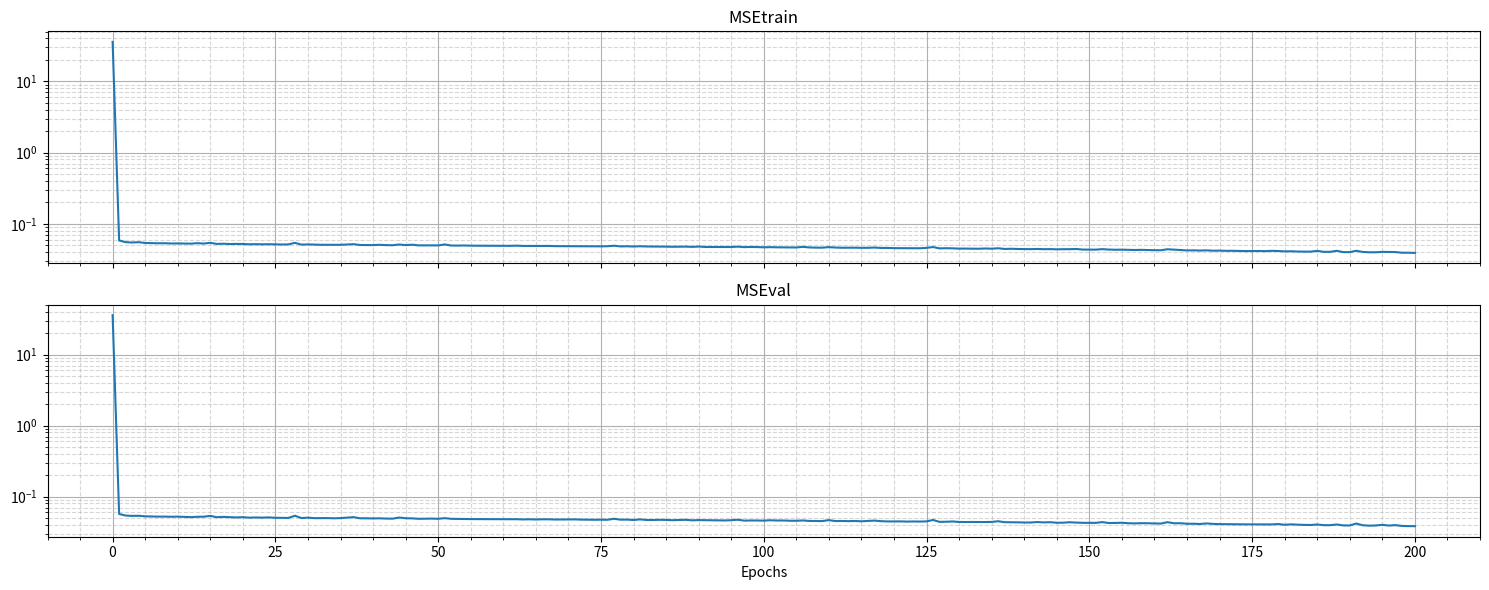
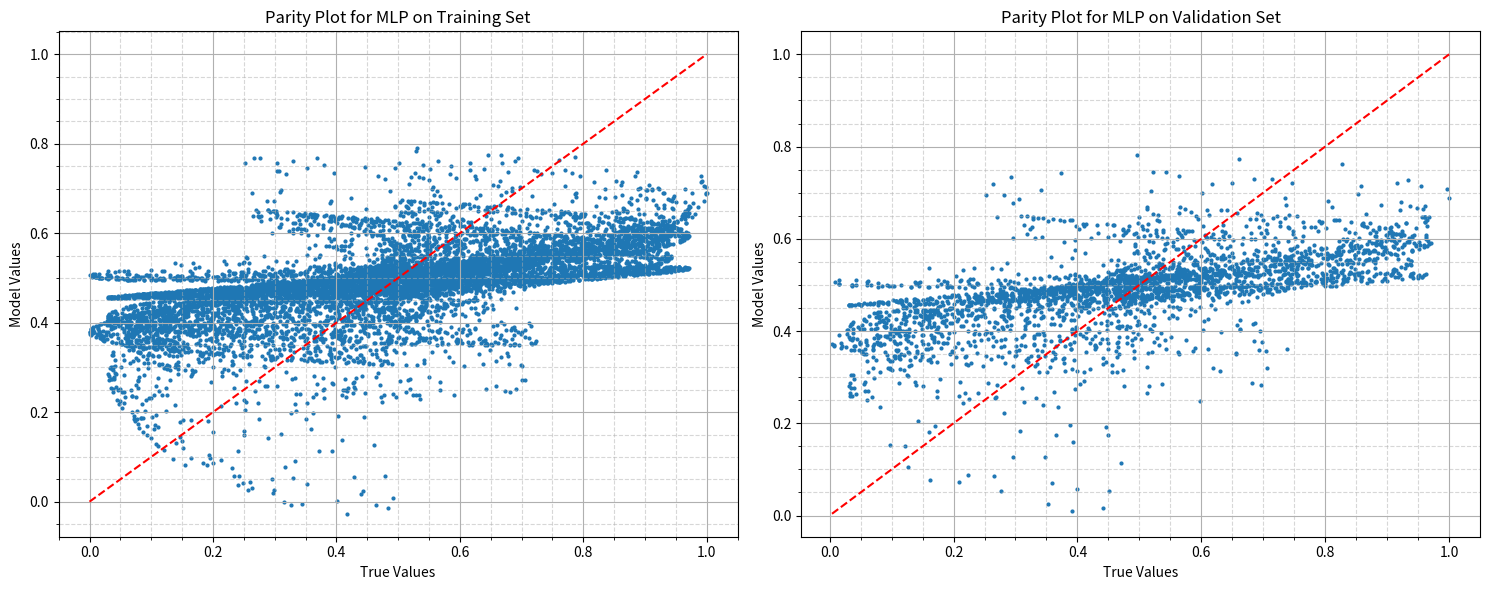
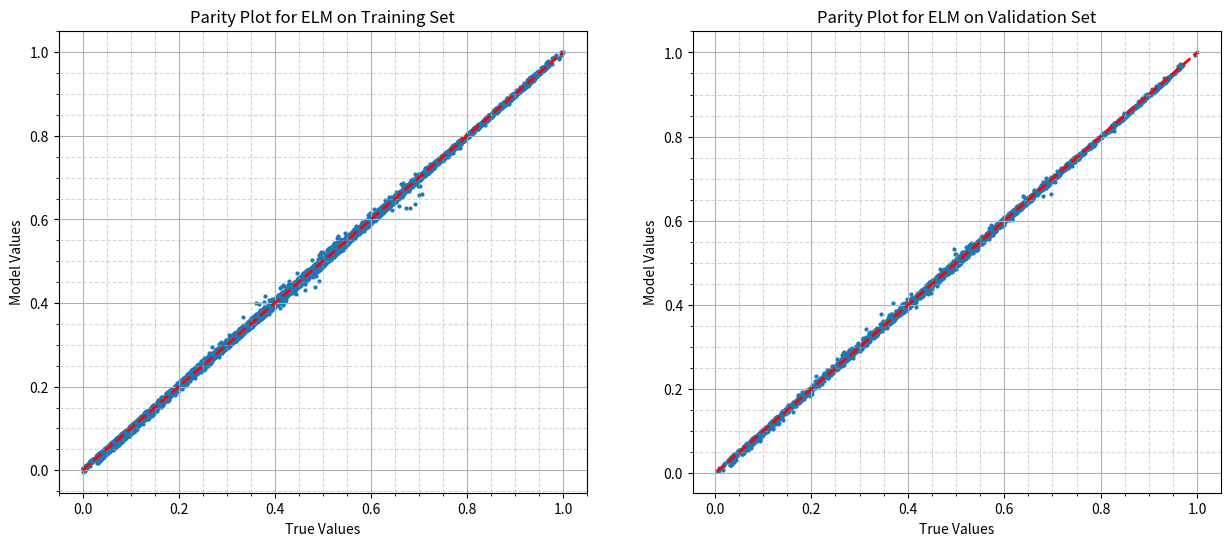

Source code (Python) for these figures, in order:
# %% __________________________________________________________________
# MLP z 1 warstwą ukrytą.
# Na koniec douczenie sieci metodą ELM.
# Funckje aktywacji: tanh dla warstw ukrytych, liniowa dla wyjściowej.
# Autor: Antoni Marczuk

import numpy as np
import matplotlib.pyplot as plt


# %% __________________________________________________________________
# Przygotowanie danych uczących i walidujących.


# Funkcja do aproksymacji
Fun = lambda x: 1000 * np.sin(x[0,:]) * np.cos(x[1,:]) / np.exp(0.01 * (x[0,:] + x[1,:]))

n_inputs = 2 # liczba wejść
n_hidden = 100 # liczba neuronów ukrytych
n_outputs = 1 # liczba wyjść

n_train = 10000 # liczba próbek uczących
n_val = 3000   # liczba próbek walidujących

# Generowanie próbek uczących i walidujących
X_min = 0
X_max = 10

X_train = np.random.uniform(X_min, X_max, (n_inputs, n_train))
Y_train = Fun(X_train).reshape(n_outputs, n_train)

Y_min = Y_train.min() # minimalna wartość Y w zbiorze uczącym
Y_max = Y_train.max() # maksymalna wartość Y w zbiorze uczącym

X_train = (X_train - X_min) / (X_max - X_min)  # Przeskalowanie do [0, 1]
Y_train = (Y_train - Y_min) / (Y_max - Y_min)  # Przeskalowanie do [0, 1]

X_val = np.random.uniform(X_min, X_max, (n_inputs, n_val))
Y_val = Fun(X_val).reshape(n_outputs, n_val)

X_val = (X_val - X_min) / (X_max - X_min)  # Przeskalowanie do [0, 1]
Y_val = (Y_val - Y_min) / (Y_max - Y_min)  # Przeskalowanie do [0, 1]


# %% __________________________________________________________________
# Inicjalizacja wag i biasów sieci.

# Losowa inicjalizacja wag i biasów

b1 = np.random.randn(n_hidden, 1)
W1 = np.random.randn(n_hidden, n_inputs)

b2 = np.random.randn(n_outputs, 1)
W2 = np.random.randn(n_outputs, n_hidden)

# zerowa inicjalizacja poprzednich kroków minimalizacji

p_b1_old = np.zeros(b1.shape)
p_W1_old = np.zeros(W1.shape)

p_b2_old = np.zeros(b2.shape)
p_W2_old = np.zeros(W2.shape)


# %% __________________________________________________________________
# Uczenie sieci metodą SGD + Nesterov momentum.

max_epochs = 200 # maksymalna liczba epok
learning_rate = 0.001 # współczynnik uczenia
momentum = 0.9 # współczynnik momentum
mb_size = 64 # rozmiar mini-batcha


# deklaracja potrzebnych tablic

idx = np.zeros((1, mb_size), dtype=int)
X = np.zeros((n_inputs, mb_size))
Y = np.zeros((n_outputs, mb_size))

# ---

# Z0 = V0 = X

Z1 = np.zeros((n_hidden, mb_size))
V1 = np.zeros((n_hidden, mb_size))

# Z2 = V2 = Y_hat
Y_hat = np.zeros((n_outputs, mb_size)) 

# ---

p_b1 = np.zeros(b1.shape)
p_W1 = np.zeros(W1.shape)

p_b2 = np.zeros(b2.shape)
p_W2 = np.zeros(W2.shape)

# ---

dL_Z2 = np.zeros(Y_hat.shape)
dL_Z1 = np.zeros(Z1.shape)

# ---

dE_db1 = np.zeros(b1.shape)
dE_dW1 = np.zeros(W1.shape)

dE_db2 = np.zeros(b2.shape)
dE_dW2 = np.zeros(W2.shape)

# ---

b1_look = np.zeros(b1.shape)
W1_look = np.zeros(W1.shape)

b2_look = np.zeros(b2.shape)
W2_look = np.zeros(W2.shape)

# ---

MSEtrainTab = np.zeros((max_epochs+1, 1))
MSEvalTab = np.zeros((max_epochs+1, 1))


# Wyjściowe wartości MSE na zbiorze uczącym i walidującym

Ymodel_train = b2 + W2 @ np.tanh( b1 + W1 @ X_train)
Ymodel_val =   b2 + W2 @ np.tanh( b1 + W1 @ X_val)

MSEtrain = np.mean((Ymodel_train - Y_train) ** 2)
MSEval = np.mean((Ymodel_val - Y_val) ** 2)

MSEtrainTab[0] = MSEtrain
MSEvalTab[0] = MSEval


# uczenie sieci metodą SGD+momentum
for i in range(max_epochs):
    for j in range(300):
        idx = np.random.randint(0, n_train, size=mb_size)
        X = X_train[:, idx]
        Y = Y_train[:, idx]

        # Nesterov lookahead
        b1_look = b1 + momentum * p_b1_old
        W1_look = W1 + momentum * p_W1_old
        b2_look = b2 + momentum * p_b2_old
        W2_look = W2 + momentum * p_W2_old

        # Forward pass
        Z1 = W1_look @ X + b1_look
        V1 = np.tanh( Z1) # f1 = tanh
        Y_hat = W2_look @ V1 + b2_look

        # Backward pass
        dL_Z2 = 2 * (Y_hat - Y)
        dL_Z1 = (W2_look.T @ dL_Z2) * (1 - V1 ** 2) # df1

        # Gradienty
        dE_db2 = np.mean(dL_Z2, axis=1, keepdims=True)
        dE_dW2 = (dL_Z2 @ V1.T) / mb_size
        dE_db1 = np.mean(dL_Z1, axis=1, keepdims=True)
        dE_dW1 = (dL_Z1 @ X.T) / mb_size

        # Aktualizacja kroków
        p_b2 = momentum * p_b2_old - learning_rate * dE_db2
        p_W2 = momentum * p_W2_old - learning_rate * dE_dW2
        p_b1 = momentum * p_b1_old - learning_rate * dE_db1
        p_W1 = momentum * p_W1_old - learning_rate * dE_dW1

        # Aktualizacja wag i biasów
        b2 += p_b2
        W2 += p_W2
        b1 += p_b1
        W1 += p_W1

        # Zapisanie poprzednich kroków
        p_b2_old = p_b2
        p_W2_old = p_W2
        p_b1_old = p_b1
        p_W1_old = p_W1

    Ymodel_train = b2 + W2 @ np.tanh( b1 + W1 @ X_train)
    Ymodel_val =   b2 + W2 @ np.tanh( b1 + W1 @ X_val)

    MSEtrain = np.mean((Ymodel_train - Y_train) ** 2)
    MSEval = np.mean((Ymodel_val - Y_val) ** 2)

    MSEtrainTab[i+1] = MSEtrain
    MSEvalTab[i+1] = MSEval

    print(f"\rEpoka [{i+1}/{max_epochs}]  MSE train: {MSEtrain:.6e}  MSE val: {MSEval:.6e}", end='')


# Wyświetlanie przebiegu uczenia

fig1, (ax1, ax2) = plt.subplots(2, 1, figsize=(15, 6), sharex=True)

ax1.plot(MSEtrainTab)
ax1.set_yscale('log')
ax1.set_title("MSEtrain")
ax1.minorticks_on()  # włącza dodatkowe podziałki
ax1.grid(True, which='major', linestyle='-')   # grubsze linie dla głównych
ax1.grid(True, which='minor', linestyle='--', alpha=0.5)   # cieńsze dla pomocniczych

ax2.plot(MSEvalTab)
ax2.set_yscale('log')
ax2.set_title("MSEval")
ax2.set_xlabel("Epochs")
ax2.minorticks_on()  # włącza dodatkowe podziałki
ax2.grid(True, which='major', linestyle='-')   # grubsze linie dla głównych
ax2.grid(True, which='minor', linestyle='--', alpha=0.5)   # cieńsze dla pomocniczych

plt.tight_layout() # ładniej wyglądają wykresy



# %% __________________________________________________________________
# Wykresy diagnostyczne przed ELM.

# --- Ocena modelu ---

Ymodel_train = b2 + W2 @ np.tanh( b1 + W1 @ X_train)
Ymodel_val =   b2 + W2 @ np.tanh( b1 + W1 @ X_val)

MSEtrain = np.mean((Ymodel_train - Y_train) ** 2)
MSEval = np.mean((Ymodel_val - Y_val) ** 2)

var_norm_MSE_train = MSEtrain / np.var(Y_train)
var_norm_MSE_val = MSEval / np.var(Y_val)

print(f"\n(train) MSE = {MSEtrain:e},  var-norm-MSE = {var_norm_MSE_train:e}")
print(f"(val) MSE = {MSEval:e},  var-norm-MSE = {var_norm_MSE_val:e}")

#  --- Wykres dopasowania (prawdziwy Y) vs (przewidywany Y) ---

fig1, (ax1, ax2) = plt.subplots(1, 2, figsize=(15, 6))

ax1.scatter(Y_train, Ymodel_train, s=4)
ax1.plot([Y_train.min(), Y_train.max()], [Y_train.min(), Y_train.max()], 'r--')
ax1.set_title("Parity Plot for MLP on Training Set")
ax1.set_xlabel("True Values")
ax1.set_ylabel("Model Values")
ax1.minorticks_on()  # włącza dodatkowe podziałki
ax1.grid(True, which='major', linestyle='-')   # grubsze linie dla głównych
ax1.grid(True, which='minor', linestyle='--', alpha=0.5)   # cieńsze dla pomocniczych

ax2.scatter(Y_val, Ymodel_val, s=4)
ax2.plot([Y_val.min(), Y_val.max()], [Y_val.min(), Y_val.max()], 'r--')
ax2.set_title("Parity Plot for MLP on Validation Set")
ax2.set_xlabel("True Values")
ax2.set_ylabel("Model Values")
ax2.minorticks_on()  # włącza dodatkowe podziałki
ax2.grid(True, which='major', linestyle='-')   # grubsze linie dla głównych
ax2.grid(True, which='minor', linestyle='--', alpha=0.5)   # cieńsze dla pomocniczych

plt.tight_layout() # ładniej wyglądają wykresy


# %% __________________________________________________________________
# Douczenie sieci metodą ELM.

lambda_reg = 1e-10  # współczynnik regularizacji

A = np.hstack(( np.ones((n_train, 1)), (np.tanh( b1 + W1 @ X_train)).T ))
W = np.linalg.solve(A.T @ A + lambda_reg * np.eye(n_hidden + 1), A.T @ Y_train.T)

b2v2 = W[0]
W2v2 = W[1:].reshape(1, n_hidden)


# %% __________________________________________________________________
# Ocena modelu po douczeniu metodą ELM.

# --- Ocena modelu przed douczeniem ---

Ymodel_train = b2v2 + W2v2 @ np.tanh( W1 @ X_train + b1)
Ymodel_val = b2v2 + W2v2 @ np.tanh( W1 @ X_val + b1)

MSEtrain = np.mean((Ymodel_train - Y_train) ** 2)
MSEval = np.mean((Ymodel_val - Y_val) ** 2)

var_norm_MSE_train = MSEtrain / np.var(Y_train)
var_norm_MSE_val = MSEval / np.var(Y_val)

print(f"\n(train) MSE = {MSEtrain:e},  var-norm-MSE = {var_norm_MSE_train:e}")
print(f"(val) MSE = {MSEval:e},  var-norm-MSE = {var_norm_MSE_val:e}")

#  --- Wykres dopasowania (prawdziwy Y) vs (przewidywany Y) ---

fig1, (ax1, ax2) = plt.subplots(1, 2, figsize=(15, 6))

ax1.scatter(Y_train, Ymodel_train, s=4)
ax1.plot([Y_train.min(), Y_train.max()], [Y_train.min(), Y_train.max()], 'r--', lw=2)
ax1.set_title("Parity Plot for ELM on Training Set")
ax1.set_xlabel("True Values")
ax1.set_ylabel("Model Values")
ax1.minorticks_on()  # włącza dodatkowe podziałki
ax1.grid(True, which='major', linestyle='-')   # grubsze linie dla głównych
ax1.grid(True, which='minor', linestyle='--', alpha=0.5)   # cieńsze dla pomocniczych

ax2.scatter(Y_val, Ymodel_val, s=4)
ax2.plot([Y_val.min(), Y_val.max()], [Y_val.min(), Y_val.max()], 'r--', lw=2)
ax2.set_title("Parity Plot for ELM on Validation Set")
ax2.set_xlabel("True Values")
ax2.set_ylabel("Model Values")
ax2.minorticks_on()  # włącza dodatkowe podziałki
ax2.grid(True, which='major', linestyle='-')   # grubsze linie dla głównych
ax2.grid(True, which='minor', linestyle='--', alpha=0.5)   # cieńsze dla pomocniczych

